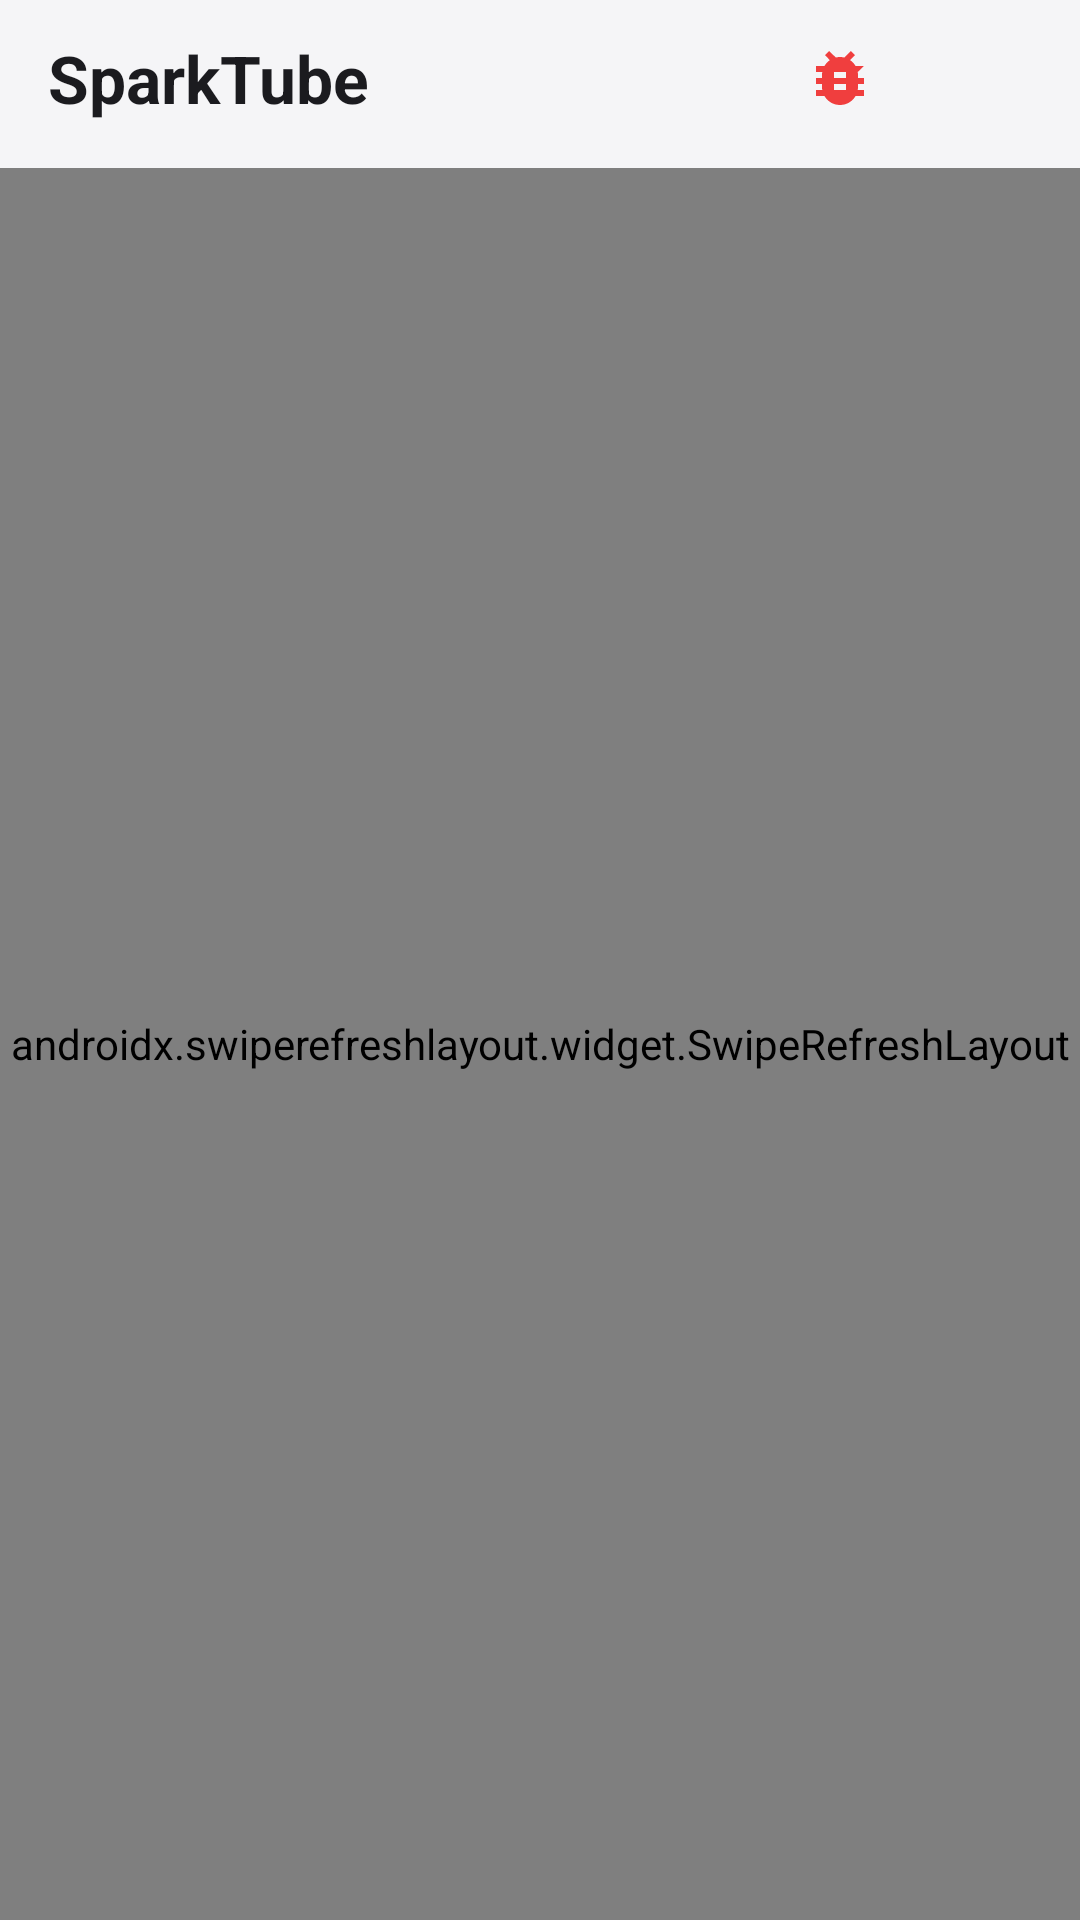

The Android layout XML behind this screen, and the referenced resources:
<!-- AndroidManifest.xml: application theme Theme.SparkTube -->
<!-- res/layout/fragment_home.xml -->
<?xml version="1.0" encoding="utf-8"?>
<LinearLayout xmlns:android="http://schemas.android.com/apk/res/android"
    xmlns:app="http://schemas.android.com/apk/res-auto"
    android:layout_width="match_parent"
    android:layout_height="match_parent"
    android:background="?attr/screenBg"
    android:orientation="vertical">

    <LinearLayout
        android:layout_width="match_parent"
        android:layout_height="wrap_content"
        android:gravity="center_vertical"
        android:orientation="horizontal"
        android:paddingStart="16dp"
        android:paddingTop="2dp"
        android:paddingEnd="8dp"
        android:paddingBottom="6dp">

        <TextView
            android:id="@+id/appTitle"
            android:layout_width="wrap_content"
            android:layout_height="wrap_content"
            android:text="@string/app_name"
            android:textColor="@color/on_surface"
            android:textSize="22sp"
            android:textStyle="bold" />

        <TextView
            android:id="@+id/countryFlag"
            android:layout_width="wrap_content"
            android:layout_height="wrap_content"
            android:layout_marginStart="8dp"
            android:textSize="20sp" />

        <Space
            android:layout_width="0dp"
            android:layout_height="1dp"
            android:layout_weight="1" />

        <ImageButton
            android:id="@+id/crashTestButton"
            android:layout_width="48dp"
            android:layout_height="48dp"
            android:background="?attr/selectableItemBackgroundBorderless"
            android:contentDescription="@string/crash_test_desc"
            android:src="@drawable/ic_crash_test" />

        <ImageButton
            android:id="@+id/searchButton"
            android:layout_width="48dp"
            android:layout_height="48dp"
            android:background="?attr/selectableItemBackgroundBorderless"
            android:contentDescription="@string/search_hint"
            android:src="@drawable/ic_search"
            app:tint="@color/on_surface" />
    </LinearLayout>

    <androidx.swiperefreshlayout.widget.SwipeRefreshLayout
        android:id="@+id/swipe"
        android:layout_width="match_parent"
        android:layout_height="0dp"
        android:layout_weight="1">

        <FrameLayout
            android:layout_width="match_parent"
            android:layout_height="match_parent">

            <androidx.recyclerview.widget.RecyclerView
                android:id="@+id/list"
                android:layout_width="match_parent"
                android:layout_height="match_parent"
                android:clipToPadding="false"
                android:paddingStart="12dp"
                android:paddingEnd="12dp"
                android:paddingBottom="110dp" />

            <LinearLayout
                android:id="@+id/errorView"
                android:layout_width="wrap_content"
                android:layout_height="wrap_content"
                android:layout_gravity="center"
                android:gravity="center"
                android:orientation="vertical"
                android:visibility="gone">

                <TextView
                    android:id="@+id/errorText"
                    android:layout_width="wrap_content"
                    android:layout_height="wrap_content"
                    android:gravity="center"
                    android:textColor="@color/on_surface_variant" />

                <Button
                    android:id="@+id/retryButton"
                    android:layout_width="wrap_content"
                    android:layout_height="wrap_content"
                    android:layout_marginTop="8dp"
                    android:text="@string/retry" />
            </LinearLayout>

            <TextView
                android:id="@+id/emptyView"
                android:layout_width="wrap_content"
                android:layout_height="wrap_content"
                android:layout_gravity="center"
                android:text="@string/error_no_results"
                android:textColor="@color/on_surface_variant"
                android:visibility="gone" />
        </FrameLayout>
    </androidx.swiperefreshlayout.widget.SwipeRefreshLayout>
</LinearLayout>
<!-- resources referenced by this layout -->
<resources>
  <color name="on_surface">#1B1B1F</color>
  <color name="on_surface_variant">#61646C</color>
  <!-- drawable ic_crash_test (drawable) -->
  <vector xmlns:android="http://schemas.android.com/apk/res/android"
      android:width="24dp"
      android:height="24dp"
      android:viewportWidth="24"
      android:viewportHeight="24"
      android:tint="@color/spark_red">
      
      <path
          android:fillColor="@android:color/white"
          android:pathData="M20,8h-2.81c-0.45,-0.78 -1.07,-1.45 -1.82,-1.96L17,4.41 15.59,3l-2.17,2.17C12.96,5.06 12.49,5 12,5c-0.49,0 -0.96,0.06 -1.41,0.17L8.41,3 7,4.41l1.62,1.63C7.88,6.55 7.26,7.22 6.81,8L4,8v2h2.09c-0.05,0.33 -0.09,0.66 -0.09,1v1L4,12v2h2v1c0,0.34 0.04,0.67 0.09,1L4,16v2h2.81c1.04,1.79 2.97,3 5.19,3s4.15,-1.21 5.19,-3L20,18v-2h-2.09c0.05,-0.33 0.09,-0.66 0.09,-1v-1h2v-2h-2v-1c0,-0.34 -0.04,-0.67 -0.09,-1L20,8zM14,16h-4v-2h4v2zM14,12h-4v-2h4v2z" />
  </vector>
  <string name="app_name">SparkTube</string>
  <string name="crash_test_desc">Test crash</string>
  <string name="error_no_results">No videos found</string>
  <string name="retry">Retry</string>
  <string name="search_hint">Search videos</string>
  <style name="Theme.SparkTube" parent="Theme.Material3.DayNight.NoActionBar">
          <item name="colorPrimary">@color/spark_red</item>
          <item name="colorOnPrimary">@color/white</item>
          <item name="colorPrimaryContainer">#FFE3E0</item>
          <item name="colorOnPrimaryContainer">#5B1111</item>
  
          <item name="android:colorBackground">@color/bg</item>
          <item name="colorSurface">@color/bg</item>
          <item name="colorOnSurface">@color/on_surface</item>
          <item name="colorOnSurfaceVariant">@color/on_surface_variant</item>
          <item name="colorOutline">@color/outline</item>
  
          <item name="android:windowBackground">@color/bg</item>
          <item name="android:statusBarColor">@color/bg</item>
          <item name="android:navigationBarColor">@color/bg</item>
          <item name="android:windowLightStatusBar">true</item>
  
          <item name="tabIndicatorColor">@color/spark_red</item>
          <item name="tabTextColor">@color/on_surface_variant</item>
          <item name="tabSelectedTextColor">@color/on_surface</item>
  
          <item name="screenBg">@color/bg</item>
          <item name="cardBg">@color/surface</item>
          <item name="elevatedBg">@color/surface_elevated</item>
          <item name="accent">@color/spark_red</item>
          <item name="accentSoft">@color/chip_selected_bg</item>
      </style>
  <color name="spark_red">#F03E3E</color>
  <color name="white">#FFFFFFFF</color>
  <color name="bg">#F5F5F7</color>
  <color name="outline">#C9CBD1</color>
  <color name="surface">#FFFFFF</color>
  <color name="surface_elevated">#EFEFF2</color>
  <color name="chip_selected_bg">#33F03E3E</color>
</resources>
